Photos from the image-classification dataset "RBC_database" in the GitHub repository MontpellierRessourcesImagerie/mri-workshop-machine-learning. Its 2 classes are: bad red blood cell, good red blood cell.

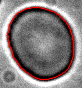
Label: good red blood cell

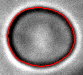
Label: good red blood cell

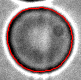
Label: bad red blood cell

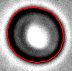
Label: bad red blood cell

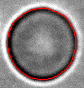
Label: good red blood cell

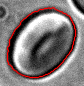
Label: bad red blood cell
